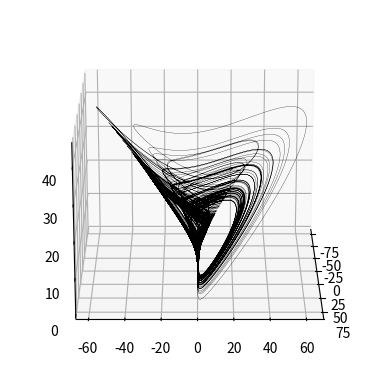

This chart was generated by the following Python code: (Note: this script raises an exception after producing the figure.)
import numpy as np
import matplotlib.pyplot as plt
from mpl_toolkits.mplot3d import Axes3D
from matplotlib.animation import FuncAnimation

"""
    Code for Burke-Shaw Attractor.
"""
# Attractor Parameters
# Interesting param set: 
# (a) a, b, d = 3.5, -10.0, -1.38
# (b) a, b, d = 2.5, -10.0, -0.38
# (c) a, b, d = 2.5, -14.0, -3.38
a, b, d = 2.5, -17.0, -3.38

x_0, y_0, z_0 = 0.5, 0.5, 0.5
x, y, z = [x_0], [y_0], [z_0]
x_new, y_new, z_new = x_0, y_0, z_0

start_time = 0
end_time = 300
dt = 0.001
time = np.arange(start_time, end_time, dt)

for t in time:
    dx_dt = a * x_new - y_new * z_new
    dy_dt = b * y_new + x_new * z_new
    dz_dt = d * z_new + (x_new * y_new)/3

    x_new += dx_dt * dt
    y_new += dy_dt * dt
    z_new += dz_dt * dt

    x.append(x_new)
    y.append(y_new)
    z.append(z_new)


fig = plt.figure()
ax = fig.add_subplot(projection='3d')
ax.plot(x, y, z, linewidth=0.2, color='black')
ax.view_init(elev=20, azim=-0)
plt.savefig("./fig/ChenLee_attractor.png", dpi=300)
plt.show()
